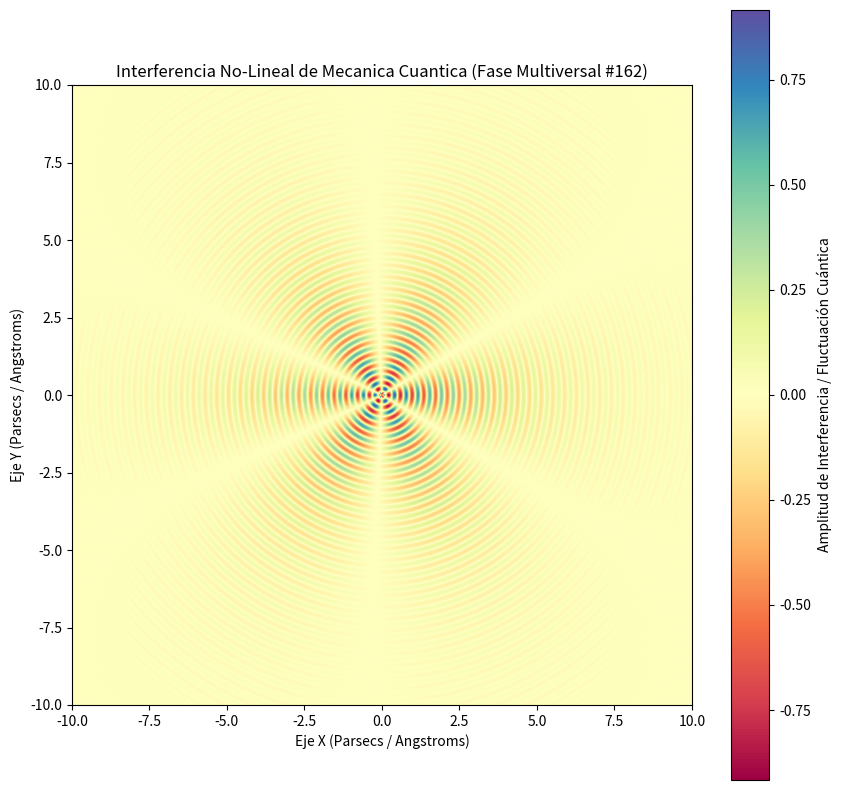

Source code (Python):
%matplotlib inline
# Simulación Multiversal: Mecanica Cuantica - Variante 162
import numpy as np
import matplotlib.pyplot as plt

# Parámetros Físicos No-Lineales
omega_1 = 16.576
omega_2 = 2.91
lambda_decay = 0.353
phase_shift = 1.065

x = np.linspace(-10, 10, 800)
y = np.linspace(-10, 10, 800)
X, Y = np.meshgrid(x, y)

# Dinámica de Fluidos / Campos Tensor-Escalares (Fase Multiversal)
R = np.sqrt(X**2 + Y**2) + 1e-5
Z = (np.sin(omega_1 * R + phase_shift) * np.cos(omega_2 * np.arctan2(Y, X))) * np.exp(-lambda_decay * R)

plt.figure(figsize=(10, 10))
plt.imshow(Z, cmap='Spectral', extent=[-10, 10, -10, 10], origin='lower')
plt.colorbar(label='Amplitud de Interferencia / Fluctuación Cuántica')
plt.title(r'Interferencia No-Lineal de Mecanica Cuantica (Fase Multiversal #162)')
plt.xlabel('Eje X (Parsecs / Angstroms)')
plt.ylabel('Eje Y (Parsecs / Angstroms)')
plt.show()
